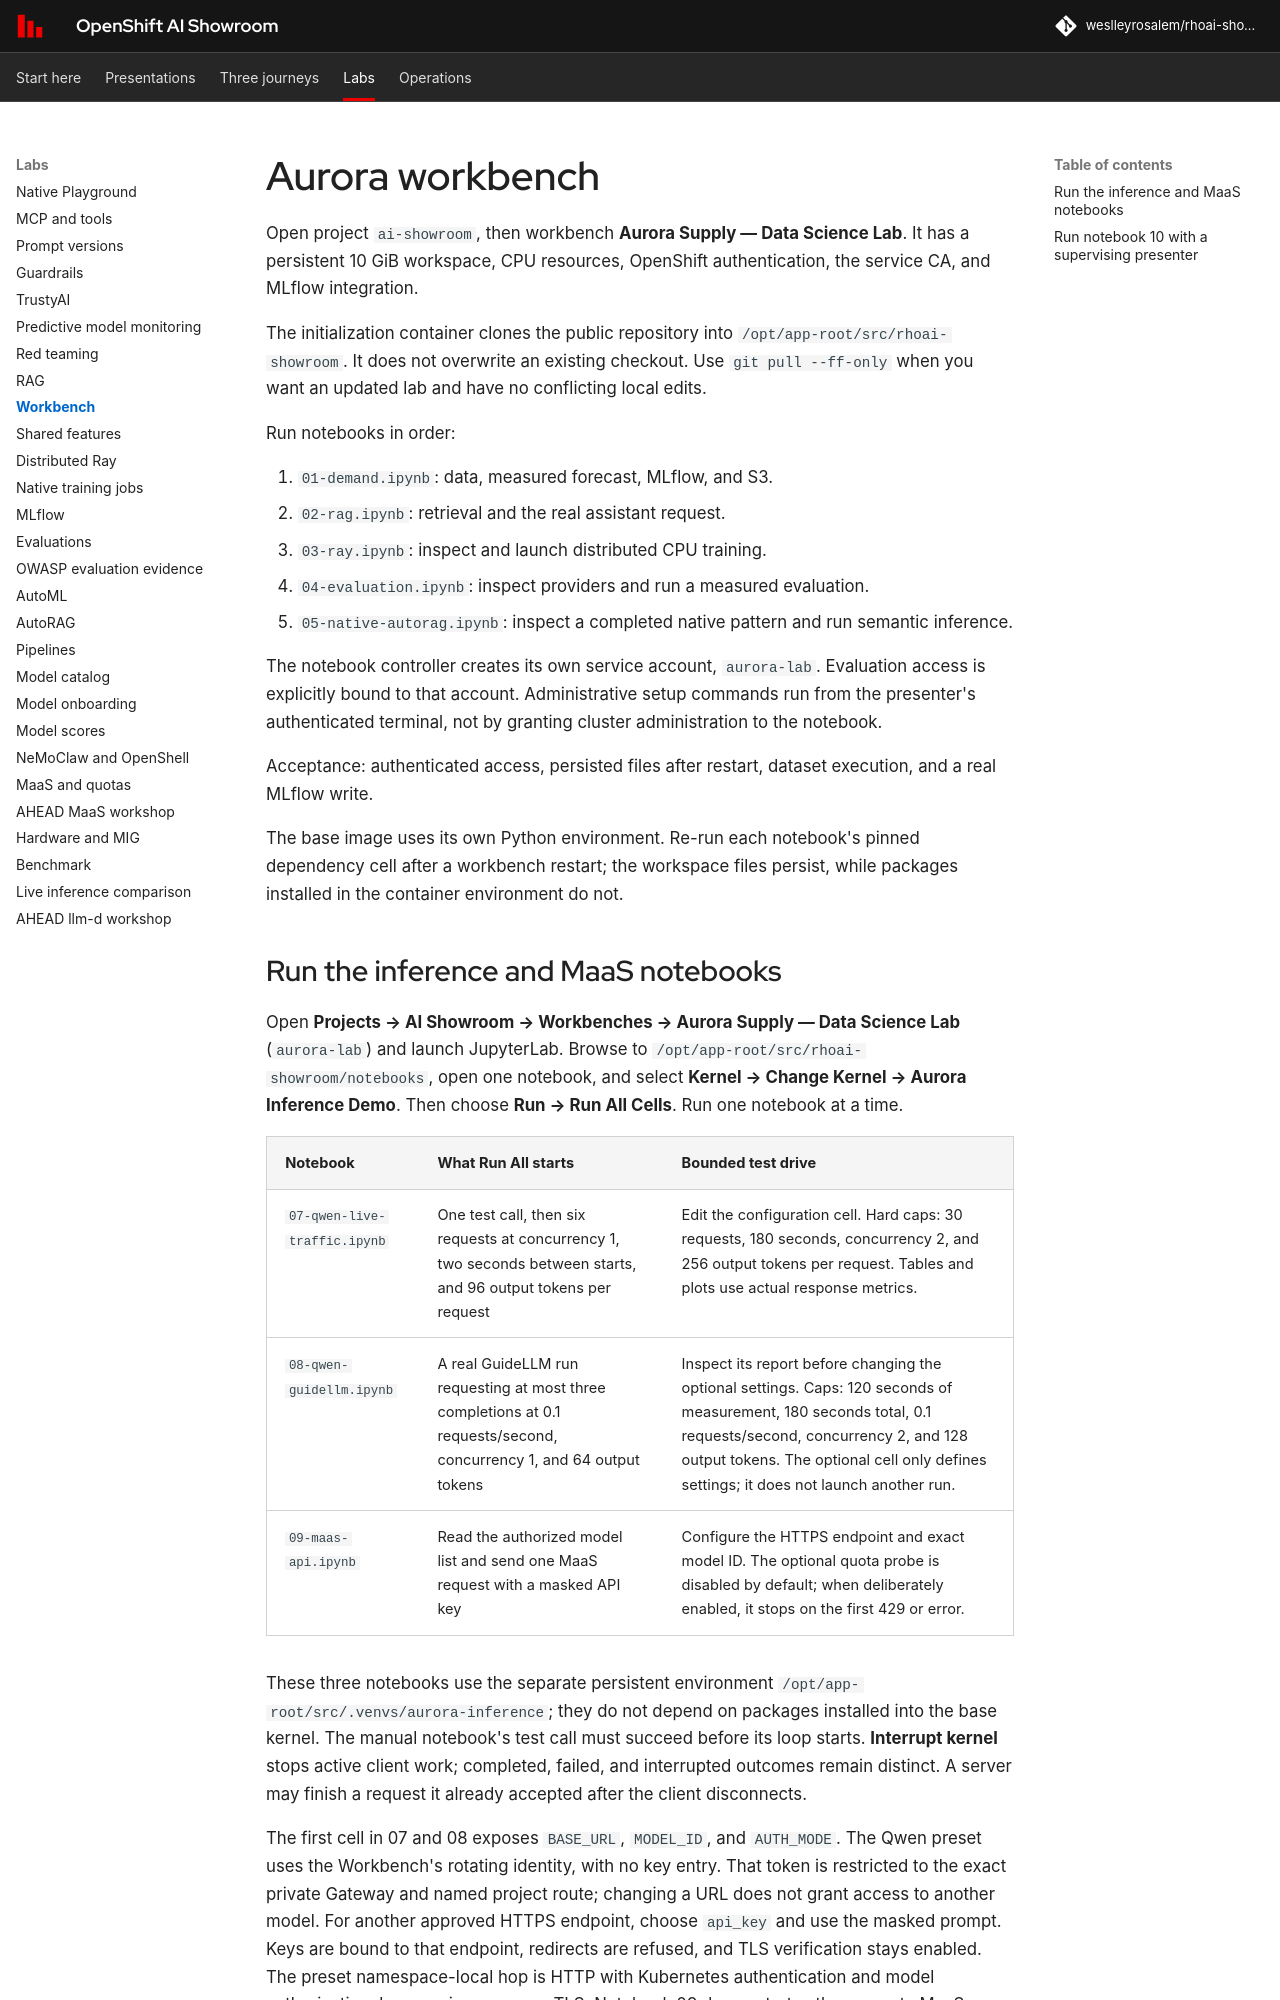

repository: weslleyrosalem/rhoai-showroom · page: labs/workbench/index.html · generator: mkdocs

# Aurora workbench

Open project `ai-showroom`, then workbench **Aurora Supply — Data Science Lab**. It has a persistent 10 GiB workspace, CPU resources, OpenShift authentication, the service CA, and MLflow integration.

The initialization container clones the public repository into `/opt/app-root/src/rhoai-showroom`. It does not overwrite an existing checkout. Use `git pull --ff-only` when you want an updated lab and have no conflicting local edits.

Run notebooks in order:

1. `01-demand.ipynb`: data, measured forecast, MLflow, and S3.
2. `02-rag.ipynb`: retrieval and the real assistant request.
3. `03-ray.ipynb`: inspect and launch distributed CPU training.
4. `04-evaluation.ipynb`: inspect providers and run a measured evaluation.
5. `05-native-autorag.ipynb`: inspect a completed native pattern and run semantic inference.

The notebook controller creates its own service account, `aurora-lab`. Evaluation access is explicitly bound to that account. Administrative setup commands run from the presenter's authenticated terminal, not by granting cluster administration to the notebook.

Acceptance: authenticated access, persisted files after restart, dataset execution, and a real MLflow write.

The base image uses its own Python environment. Re-run each notebook's pinned dependency cell after a workbench restart; the workspace files persist, while packages installed in the container environment do not.
